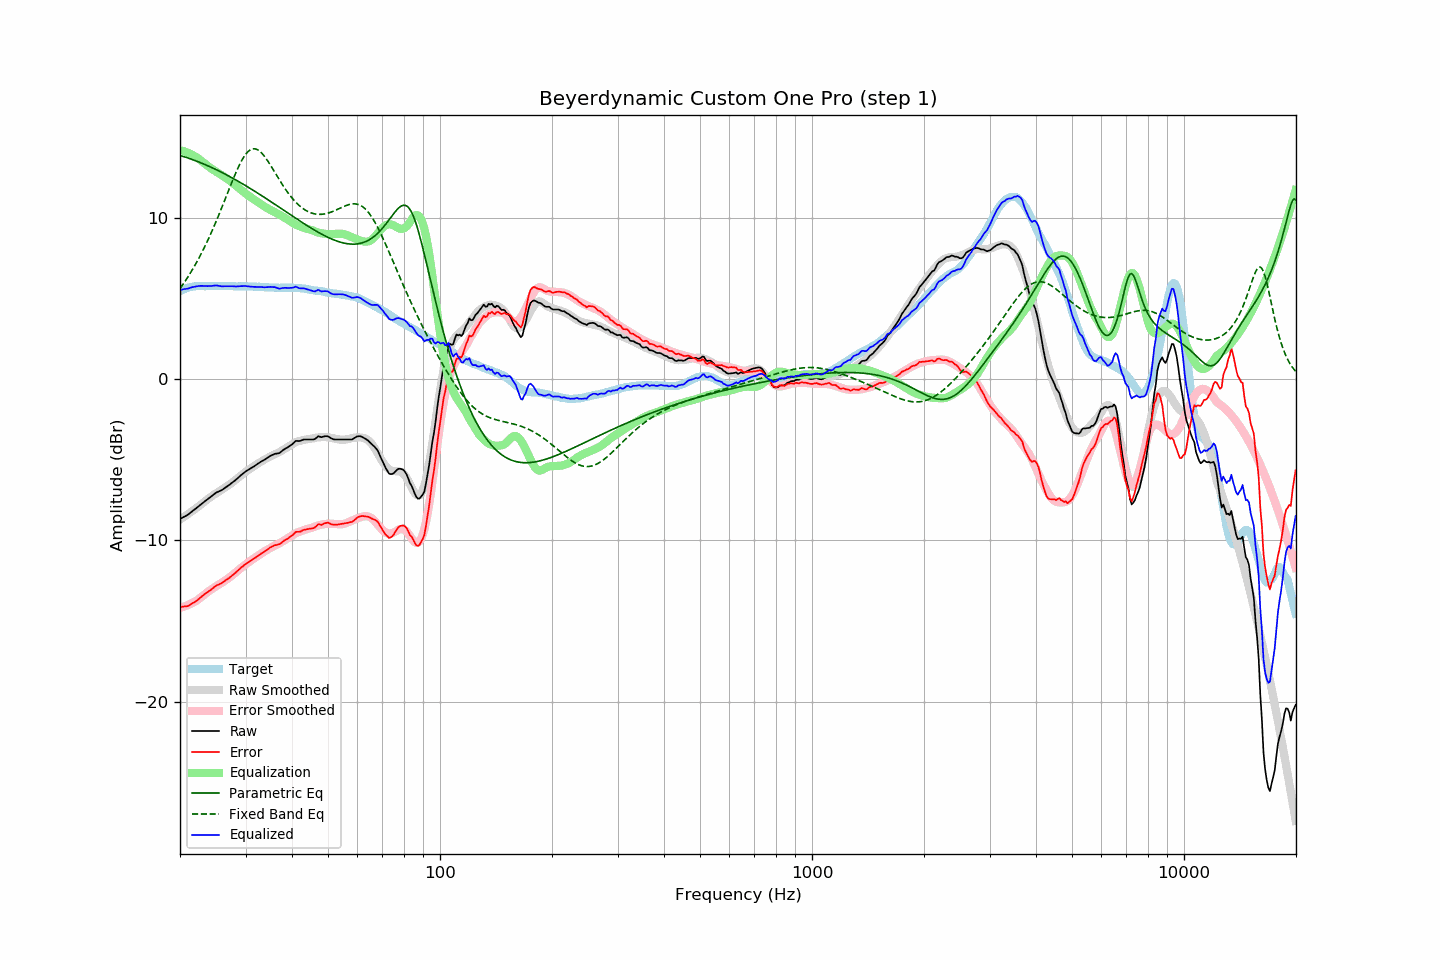

The data file committed next to this chart (first rows):
frequency, raw, error, smoothed, error_smoothed, equalization, parametric_eq, fixed_band_eq, equalized_raw, equalized_smoothed, target
20.00, -8.68, -14.13, -8.71, -14.19, 14.19, 13.85, 5.60, 5.51, 5.48, 5.45
20.20, -8.63, -14.13, -8.65, -14.16, 14.16, 13.82, 5.74, 5.53, 5.51, 5.50
20.40, -8.57, -14.12, -8.58, -14.13, 14.13, 13.79, 5.88, 5.56, 5.55, 5.55
20.61, -8.52, -14.10, -8.51, -14.10, 14.10, 13.76, 6.03, 5.57, 5.58, 5.58
20.81, -8.47, -14.10, -8.45, -14.06, 14.06, 13.73, 6.18, 5.59, 5.61, 5.63
21.02, -8.41, -14.08, -8.38, -14.02, 14.02, 13.70, 6.34, 5.60, 5.64, 5.67
21.23, -8.33, -14.02, -8.31, -13.97, 13.97, 13.66, 6.49, 5.64, 5.66, 5.68
21.44, -8.25, -13.95, -8.24, -13.92, 13.92, 13.63, 6.66, 5.67, 5.69, 5.70
21.66, -8.17, -13.90, -8.16, -13.87, 13.87, 13.59, 6.82, 5.70, 5.71, 5.72
21.87, -8.10, -13.83, -8.09, -13.82, 13.82, 13.55, 6.99, 5.71, 5.72, 5.73
22.09, -8.02, -13.77, -8.02, -13.76, 13.76, 13.52, 7.17, 5.74, 5.74, 5.75
22.31, -7.94, -13.70, -7.94, -13.70, 13.70, 13.48, 7.35, 5.75, 5.75, 5.76
22.54, -7.85, -13.61, -7.86, -13.62, 13.62, 13.44, 7.54, 5.77, 5.76, 5.76
22.76, -7.77, -13.53, -7.78, -13.54, 13.54, 13.40, 7.73, 5.77, 5.76, 5.76
22.99, -7.69, -13.44, -7.70, -13.46, 13.46, 13.36, 7.92, 5.77, 5.76, 5.75
23.22, -7.62, -13.37, -7.62, -13.38, 13.38, 13.31, 8.12, 5.76, 5.76, 5.75
23.45, -7.54, -13.29, -7.54, -13.30, 13.30, 13.27, 8.33, 5.76, 5.76, 5.75
23.69, -7.47, -13.23, -7.46, -13.23, 13.23, 13.23, 8.53, 5.75, 5.76, 5.76
23.92, -7.39, -13.15, -7.39, -13.15, 13.15, 13.18, 8.75, 5.76, 5.76, 5.76
24.16, -7.32, -13.09, -7.32, -13.08, 13.08, 13.14, 8.97, 5.76, 5.76, 5.77
24.40, -7.24, -13.01, -7.25, -13.01, 13.01, 13.09, 9.19, 5.77, 5.76, 5.77
24.65, -7.16, -12.93, -7.18, -12.94, 12.94, 13.05, 9.42, 5.78, 5.76, 5.76
24.89, -7.08, -12.84, -7.12, -12.88, 12.88, 13.00, 9.65, 5.80, 5.76, 5.76
25.14, -7.02, -12.78, -7.05, -12.82, 12.82, 12.95, 9.89, 5.80, 5.76, 5.76
25.39, -6.98, -12.75, -6.99, -12.75, 12.75, 12.90, 10.13, 5.77, 5.77, 5.77
25.65, -6.93, -12.70, -6.93, -12.69, 12.69, 12.85, 10.38, 5.76, 5.77, 5.77
25.91, -6.89, -12.65, -6.86, -12.63, 12.63, 12.80, 10.62, 5.74, 5.76, 5.76
26.16, -6.82, -12.58, -6.80, -12.57, 12.57, 12.75, 10.87, 5.75, 5.76, 5.76
26.43, -6.75, -12.51, -6.74, -12.50, 12.50, 12.70, 11.13, 5.75, 5.76, 5.76
26.69, -6.68, -12.44, -6.67, -12.43, 12.43, 12.65, 11.38, 5.75, 5.76, 5.75
26.96, -6.61, -12.38, -6.60, -12.36, 12.36, 12.60, 11.63, 5.75, 5.76, 5.76
27.23, -6.54, -12.30, -6.53, -12.29, 12.29, 12.54, 11.88, 5.74, 5.75, 5.76
27.50, -6.46, -12.22, -6.46, -12.21, 12.21, 12.49, 12.13, 5.75, 5.75, 5.76
27.77, -6.39, -12.14, -6.38, -12.13, 12.13, 12.43, 12.38, 5.74, 5.75, 5.75
28.05, -6.31, -12.06, -6.30, -12.05, 12.05, 12.38, 12.62, 5.74, 5.75, 5.75
28.33, -6.23, -11.97, -6.22, -11.96, 11.96, 12.32, 12.85, 5.73, 5.75, 5.74
28.62, -6.14, -11.88, -6.13, -11.88, 11.88, 12.26, 13.07, 5.74, 5.74, 5.73
28.90, -6.05, -11.79, -6.05, -11.80, 11.80, 12.21, 13.28, 5.75, 5.74, 5.74
29.19, -5.96, -11.69, -5.98, -11.72, 11.72, 12.15, 13.47, 5.76, 5.74, 5.73
29.48, -5.88, -11.63, -5.90, -11.64, 11.64, 12.09, 13.65, 5.76, 5.74, 5.75
29.78, -5.79, -11.53, -5.82, -11.56, 11.56, 12.03, 13.81, 5.77, 5.74, 5.74
30.08, -5.72, -11.47, -5.75, -11.48, 11.48, 11.97, 13.95, 5.76, 5.73, 5.74
30.38, -5.66, -11.40, -5.67, -11.41, 11.41, 11.91, 14.06, 5.74, 5.73, 5.73
30.68, -5.60, -11.33, -5.60, -11.34, 11.34, 11.85, 14.15, 5.73, 5.73, 5.73
30.99, -5.54, -11.27, -5.54, -11.27, 11.27, 11.79, 14.22, 5.72, 5.73, 5.73
31.30, -5.48, -11.21, -5.47, -11.20, 11.20, 11.73, 14.25, 5.71, 5.73, 5.73
31.61, -5.42, -11.15, -5.41, -11.13, 11.13, 11.67, 14.27, 5.71, 5.72, 5.72
31.93, -5.35, -11.07, -5.34, -11.06, 11.06, 11.60, 14.26, 5.71, 5.72, 5.72
32.24, -5.29, -11.00, -5.28, -11.00, 11.00, 11.54, 14.22, 5.70, 5.71, 5.71
32.57, -5.22, -10.94, -5.22, -10.93, 10.93, 11.48, 14.16, 5.70, 5.71, 5.72
32.89, -5.15, -10.86, -5.15, -10.86, 10.86, 11.41, 14.08, 5.71, 5.70, 5.71
33.22, -5.09, -10.79, -5.09, -10.79, 10.79, 11.35, 13.98, 5.70, 5.70, 5.70
33.55, -5.04, -10.74, -5.03, -10.72, 10.72, 11.29, 13.87, 5.68, 5.69, 5.70
33.89, -4.98, -10.66, -4.97, -10.66, 10.66, 11.22, 13.74, 5.68, 5.69, 5.68
34.23, -4.91, -10.60, -4.92, -10.60, 10.60, 11.16, 13.60, 5.69, 5.68, 5.69
34.57, -4.85, -10.53, -4.87, -10.55, 10.55, 11.09, 13.45, 5.70, 5.68, 5.68
34.92, -4.78, -10.46, -4.82, -10.49, 10.49, 11.03, 13.30, 5.71, 5.67, 5.67
35.27, -4.73, -10.40, -4.77, -10.44, 10.44, 10.96, 13.14, 5.70, 5.67, 5.67
35.62, -4.69, -10.36, -4.72, -10.39, 10.39, 10.89, 12.97, 5.69, 5.67, 5.66
35.97, -4.64, -10.30, -4.67, -10.33, 10.33, 10.83, 12.81, 5.69, 5.66, 5.66
... 635 more rows
